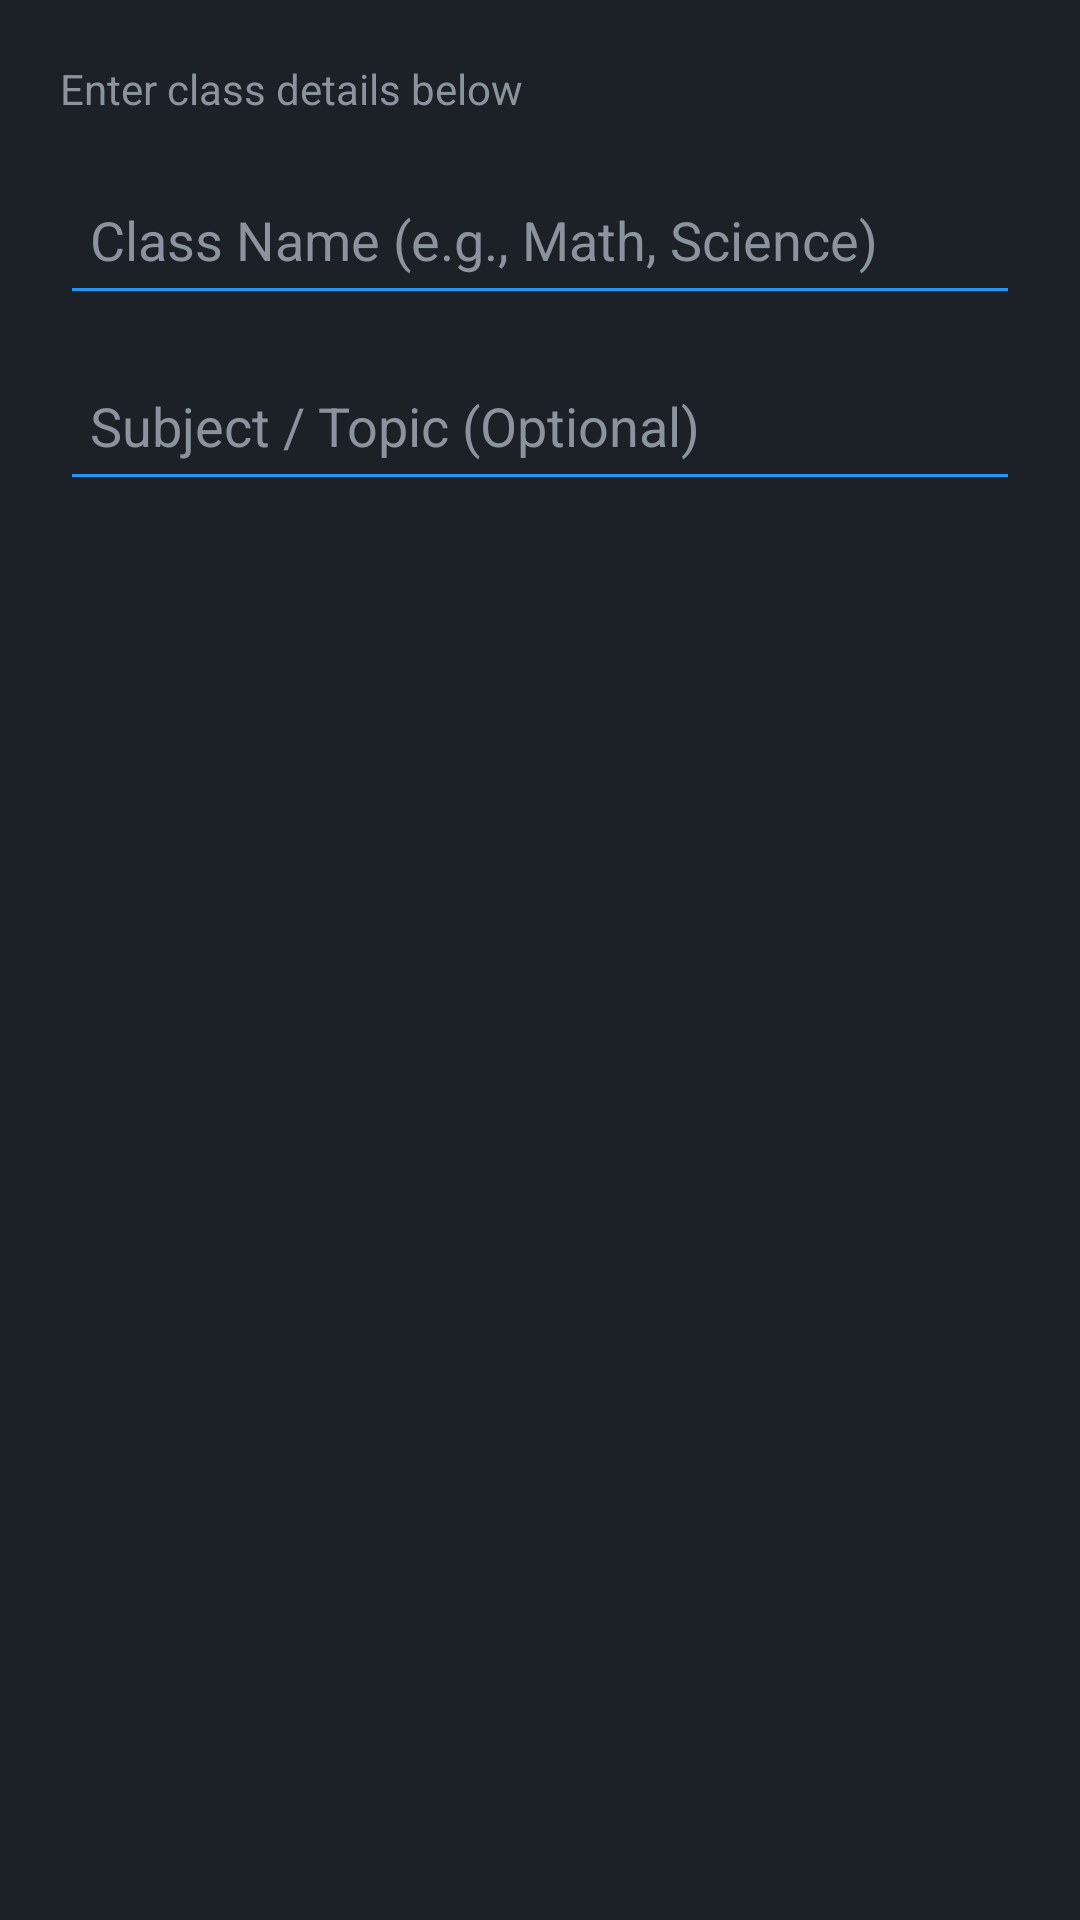

Android layout source for this screen:
<!-- AndroidManifest.xml: application theme Theme.FaceDetectionApp -->
<!-- res/layout/dialog_add_class.xml -->
<?xml version="1.0" encoding="utf-8"?>
<LinearLayout
    xmlns:android="http://schemas.android.com/apk/res/android"
    android:layout_width="match_parent"
    android:layout_height="wrap_content"
    android:orientation="vertical"
    android:padding="20dp"
    android:background="@color/card_dark">

    <TextView
        android:layout_width="match_parent"
        android:layout_height="wrap_content"
        android:text="Enter class details below"
        android:textColor="@color/text_secondary"
        android:textSize="14sp"
        android:layout_marginBottom="16dp"/>

    <EditText
        android:id="@+id/etClassName"
        android:layout_width="match_parent"
        android:layout_height="50dp"
        android:hint="Class Name (e.g., Math, Science)"
        android:textColorHint="@color/text_secondary"
        android:textColor="@color/text_primary"
        android:backgroundTint="@color/accent_blue"
        android:inputType="textCapWords"
        android:layout_marginBottom="12dp"
        android:padding="10dp"/>

    <EditText
        android:id="@+id/etSubject"
        android:layout_width="match_parent"
        android:layout_height="50dp"
        android:hint="Subject / Topic (Optional)"
        android:textColorHint="@color/text_secondary"
        android:textColor="@color/text_primary"
        android:backgroundTint="@color/accent_blue"
        android:inputType="textCapSentences"
        android:padding="10dp"/>

</LinearLayout>
<!-- resources referenced by this layout -->
<resources>
  <color name="accent_blue">#FF2196F3</color>
  <color name="card_dark">#FF1C2128</color>
  <color name="text_primary">#FFE6EDF3</color>
  <color name="text_secondary">#FF8B949E</color>
  <style name="Theme.FaceDetectionApp" parent="Base.Theme.FaceDetectionApp" />
  <style name="Base.Theme.FaceDetectionApp" parent="Theme.Material3.Dark.NoActionBar">
          <item name="colorPrimary">@color/accent_blue</item>
          <item name="colorPrimaryVariant">@color/card_register</item>
          <item name="colorOnPrimary">@color/white</item>
          <item name="colorSurface">@color/card_dark</item>
          <item name="colorOnSurface">@color/text_primary</item>
          <item name="android:colorBackground">@color/bg_dark</item>
          <item name="android:windowBackground">@color/bg_dark</item>
          <item name="colorSecondary">@color/accent_green</item>
          <item name="android:statusBarColor">@color/bg_dark</item>
          <item name="android:navigationBarColor">@color/card_dark</item>
      </style>
  <color name="card_register">#FF1565C0</color>
  <color name="white">#FFFFFFFF</color>
  <color name="bg_dark">#FF0D1117</color>
  <color name="accent_green">#FF4CAF50</color>
</resources>
